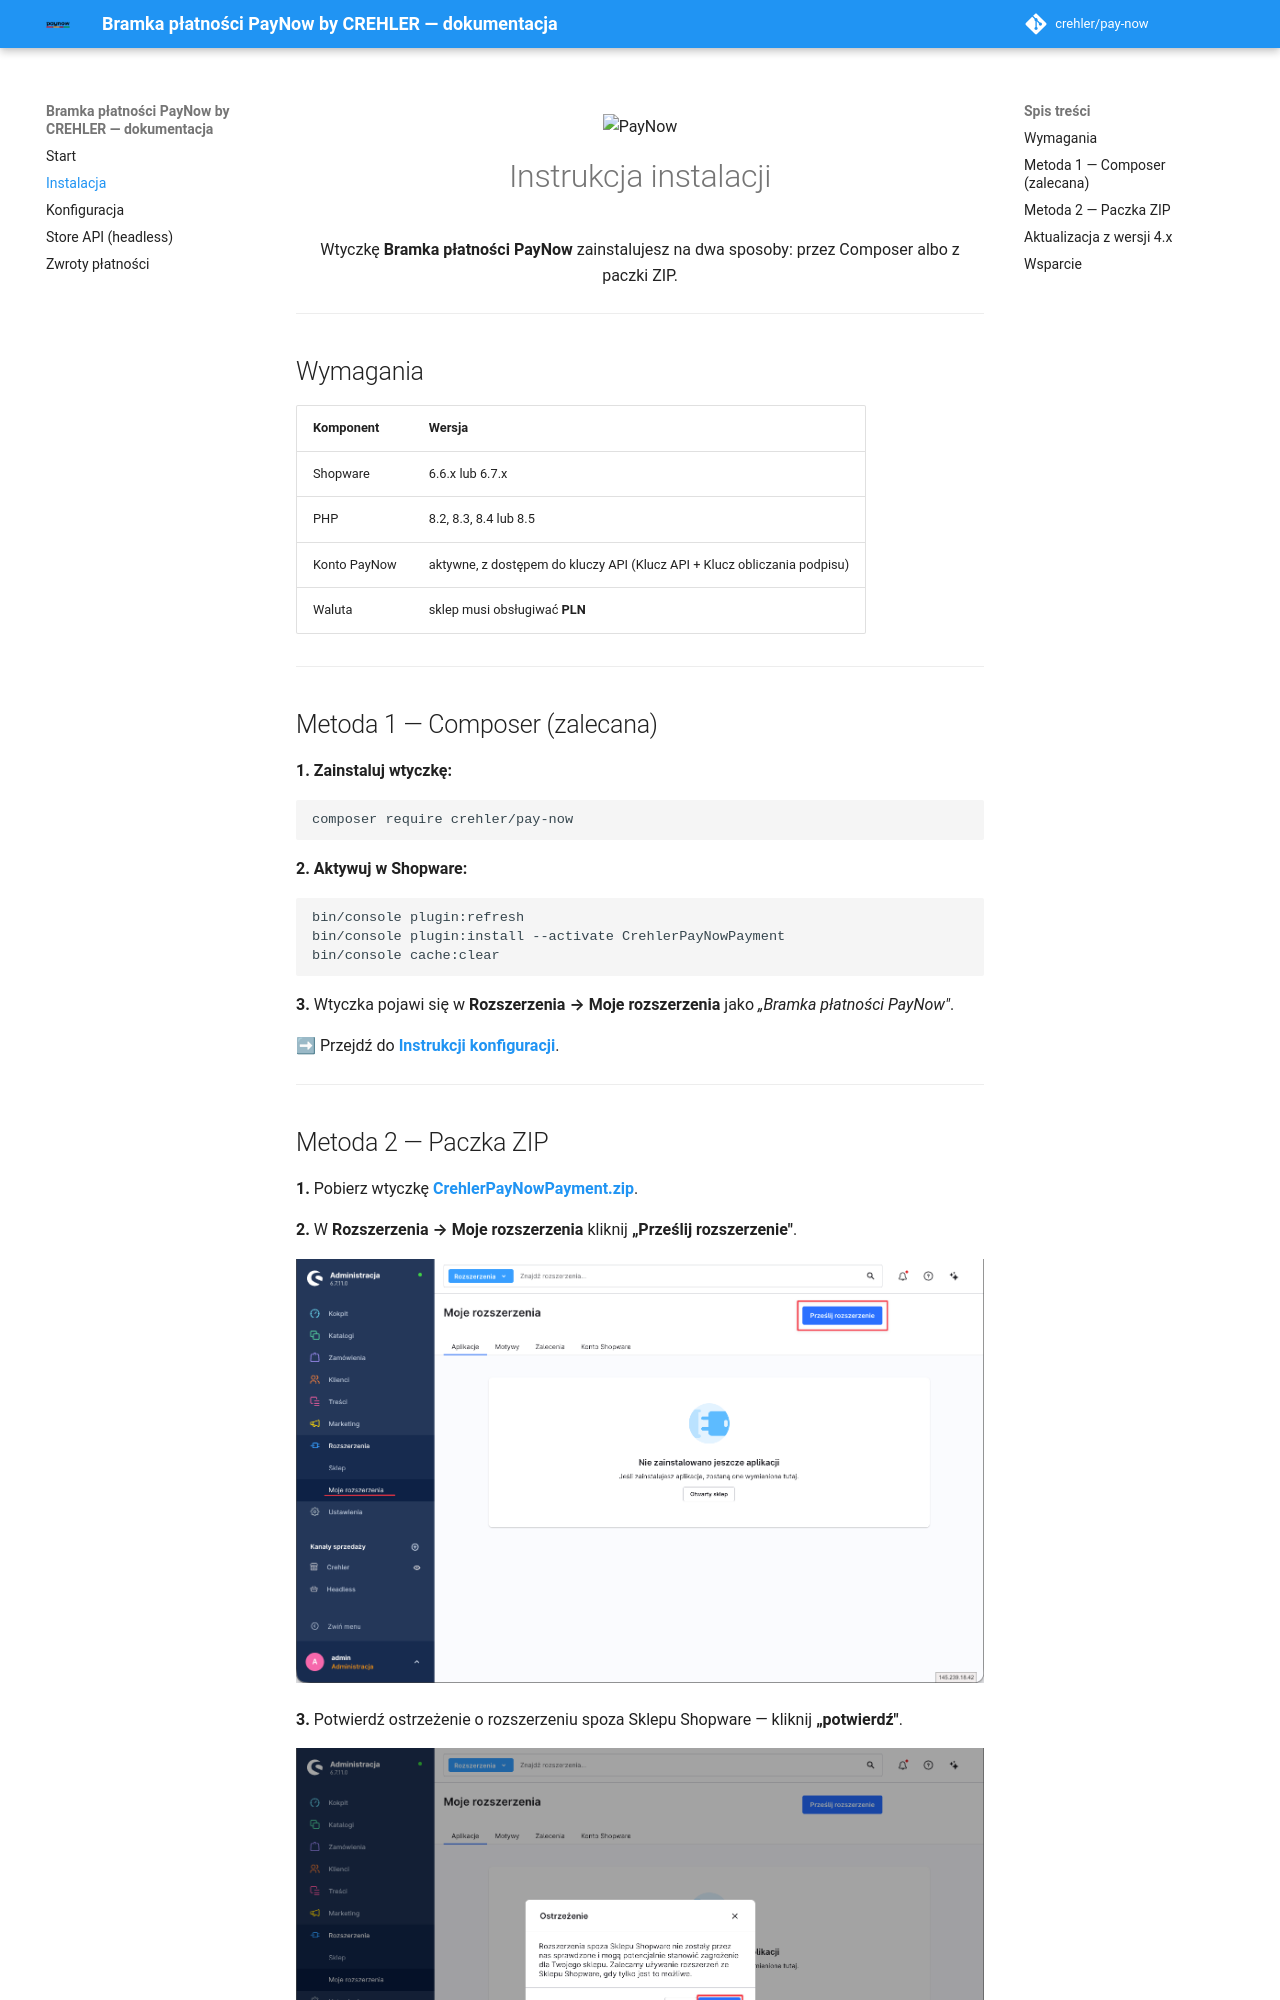

repository: crehler/pay-now · page: instalacja/index.html · generator: mkdocs

<p align="center">
  <img src="images/paynow_logo.png" alt="PayNow" height="56">
</p>

<h1 align="center">Instrukcja instalacji</h1>

<p align="center">Wtyczkę <strong>Bramka płatności PayNow</strong> zainstalujesz na dwa sposoby: przez Composer albo z paczki ZIP.</p>

---

## Wymagania

| Komponent | Wersja |
|---|---|
| Shopware | 6.6.x lub 6.7.x |
| PHP | 8.2, 8.3, 8.4 lub 8.5 |
| Konto PayNow | aktywne, z dostępem do kluczy API (Klucz API + Klucz obliczania podpisu) |
| Waluta | sklep musi obsługiwać **PLN** |

---

## Metoda 1 — Composer (zalecana)

**1. Zainstaluj wtyczkę:**

```bash
composer require crehler/pay-now
```

**2. Aktywuj w Shopware:**

```bash
bin/console plugin:refresh
bin/console plugin:install --activate CrehlerPayNowPayment
bin/console cache:clear
```

**3.** Wtyczka pojawi się w **Rozszerzenia → Moje rozszerzenia** jako *„Bramka płatności PayNow"*.

➡ Przejdź do **[Instrukcji konfiguracji](konfiguracja.md)**.

---
